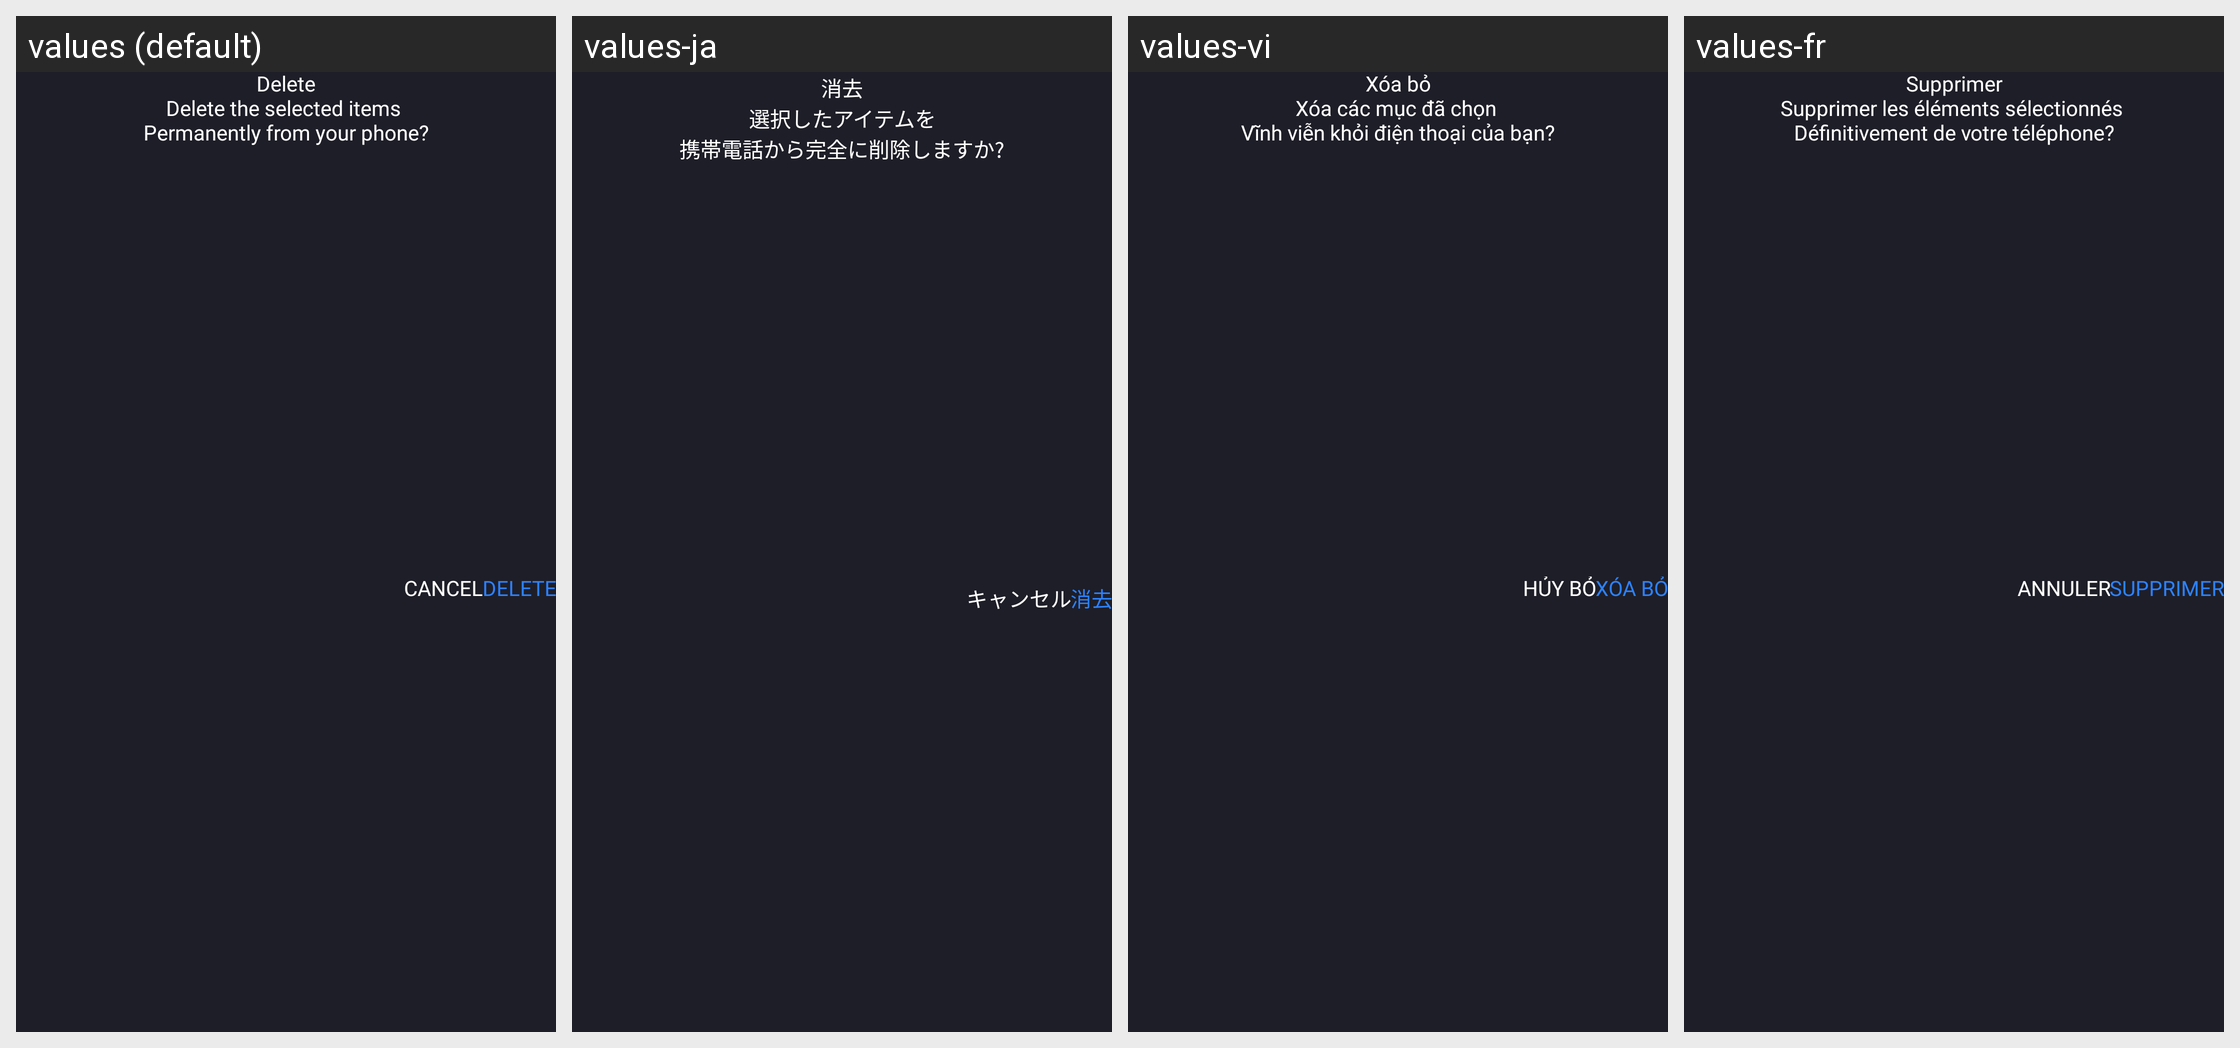

The Android screen above is rendered under several locales of the same app. Produce the string resources it draws, with the default and per-locale values.
Android screen res/layout/dialog_permenat_delete.xml rendered under 4 locales, left to right: values (default), values-ja, values-vi, values-fr. Device: Nexus 5 (rendered at 1080×1920; each locale shown at half size, 540×960, under a caption strip naming it); theme Theme.CalculatorLock.
Other locales in the repository, not shown: values-ar, values-de, values-es, values-hi, values-in, values-ko, values-pt, values-ru, values-tr, values-zh.
Strings drawn on this screen, with the default value and each locale's value (text and hints the layout hard-codes, and strings that could not be matched under every locale, appear in the picture but are not listed):

delete
  values: Delete
  values-ja: 消去
  values-vi: Xóa bỏ
  values-fr: Supprimer

pr_delete
  values: Delete the selected items 
      Permanently from your phone?
  values-ja: 選択したアイテムを
      携帯電話から完全に削除しますか?
  values-vi: Xóa các mục đã chọn 
      Vĩnh viễn khỏi điện thoại của bạn?
  values-fr: Supprimer les éléments sélectionnés 
      Définitivement de votre téléphone?

cancel
  values: Cancel
  values-ja: キャンセル
  values-vi: Hủy bỏ
  values-fr: Annuler
